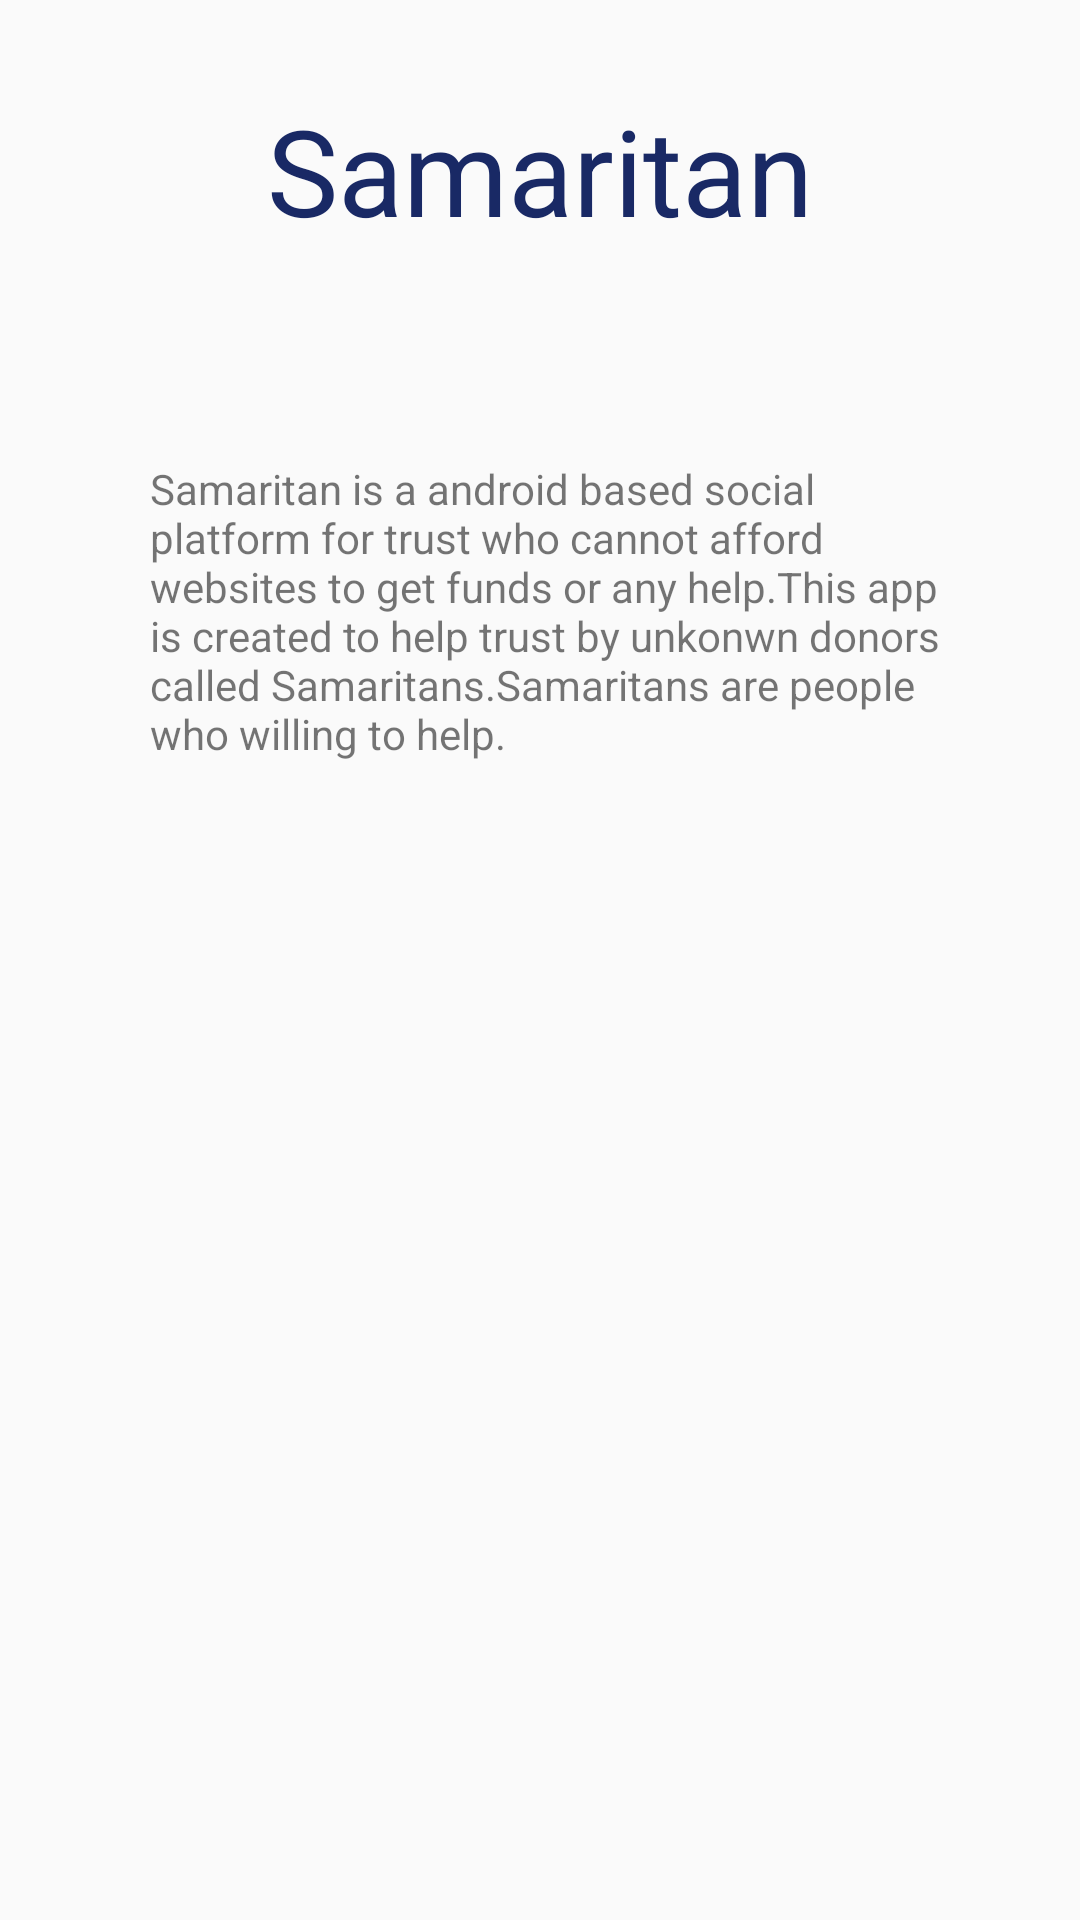

Android layout source for this screen:
<!-- AndroidManifest.xml: application theme AppTheme -->
<!-- res/layout/activity_aboutus.xml -->
<?xml version="1.0" encoding="utf-8"?>
<RelativeLayout xmlns:android="http://schemas.android.com/apk/res/android"
    android:layout_width="match_parent" android:layout_height="match_parent">
    <TextView
        android:layout_width="wrap_content"
        android:layout_height="wrap_content"
        android:layout_marginTop="30dp"
        android:layout_centerHorizontal="true"
        android:text="Samaritan"
        android:textSize="40dp"
        android:textColor="@color/darkblue"
        android:id="@+id/title"
        />
    <ImageView
        android:layout_width="match_parent"
        android:layout_height="wrap_content"
        android:layout_below="@+id/title"
        android:id="@+id/logo"
        android:layout_marginTop="20dp"
        android:src="@drawable/applogo"
        android:scaleType="fitXY"
        />

    <TextView
        android:layout_width="wrap_content"
        android:layout_height="wrap_content"
        android:layout_marginLeft="30dp"
        android:layout_marginTop="30dp"
        android:layout_marginRight="20dp"
        android:text="@string/Aboutus"
        android:layout_below="@+id/logo"
        android:padding="20dp"
        />

</RelativeLayout>
<!-- resources referenced by this layout -->
<resources>
  <color name="darkblue">#192965</color>
  <string name="Aboutus"> Samaritan is a android based social platform for trust who cannot afford websites to get funds
      or any help.This app  is created to help trust by unkonwn donors called Samaritans.Samaritans are people who willing to help. </string>
  <style name="AppTheme" parent="Theme.AppCompat.Light.DarkActionBar">
          
          <item name="colorPrimary">@color/darkblue</item>
          <item name="colorPrimaryDark">@color/colorPrimaryDark</item>
          <item name="colorAccent">@color/colorAccent</item>
      </style>
  <color name="colorPrimaryDark">#00574B</color>
  <color name="colorAccent">#D81B60</color>
</resources>
